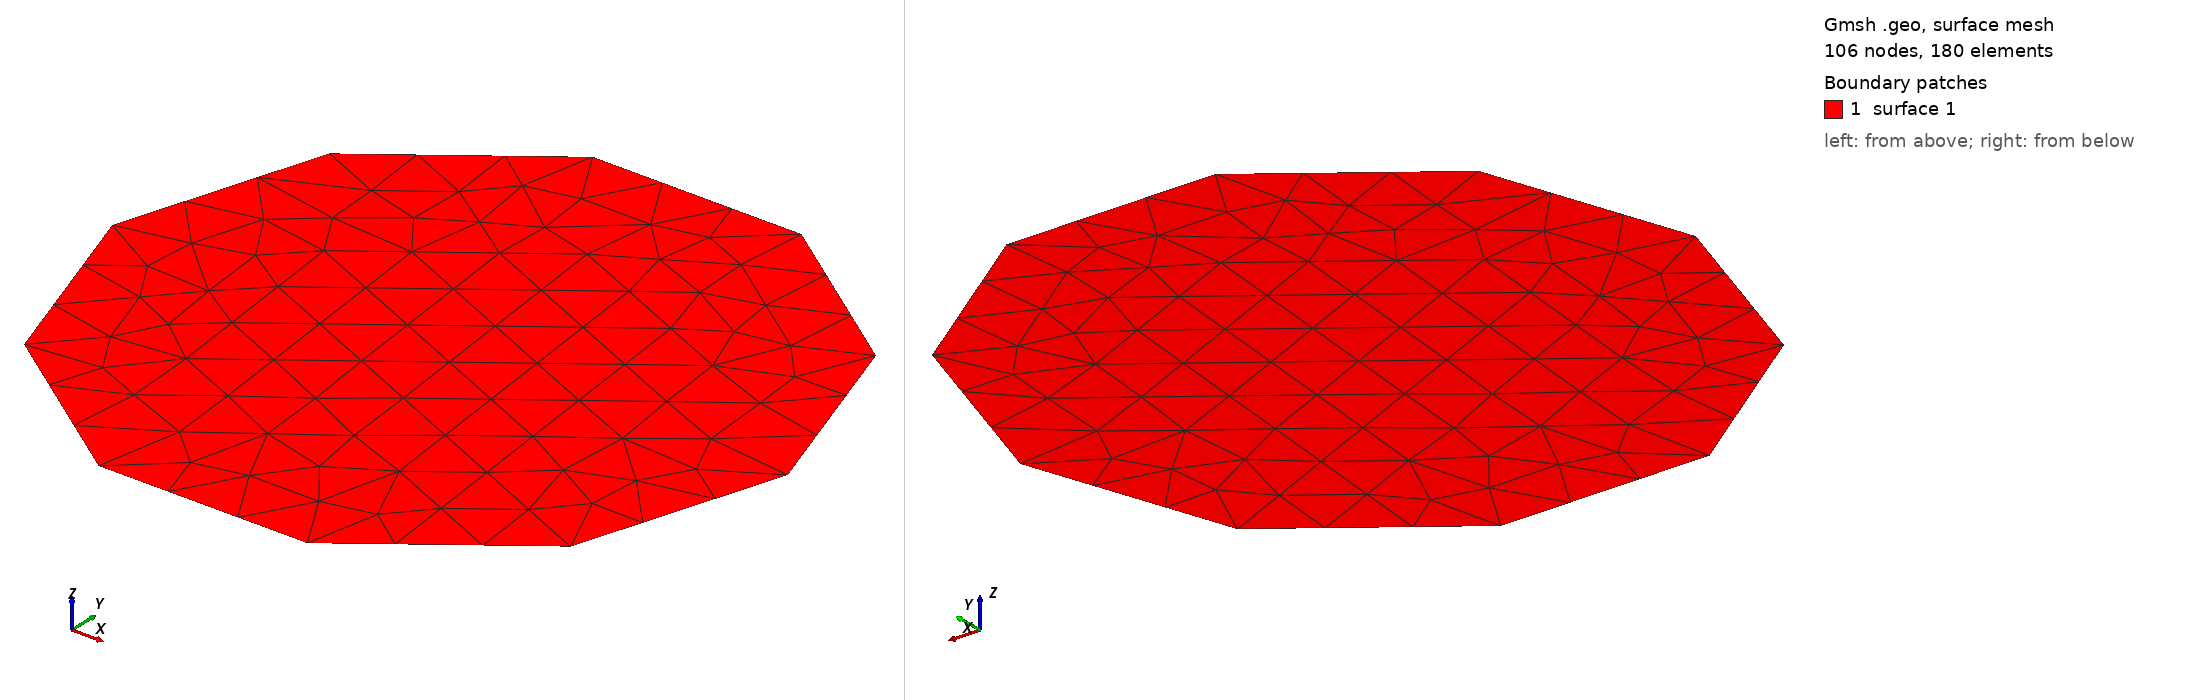

Gmsh geometry script, surface-meshed: 106 nodes, 180 surface elements. Boundary patches (legend numbers): 1 surface 1. Left view from above one corner, right view from below the opposite corner. The script declares no physical surfaces, so the legend lists its geometric surfaces.

=== testOptimizeQuadsFastInteriorQQTQQT.geo (drawn) ===
// Complete interior T-Q-Q-T-Q-Q star around vertex 11. The dedicated
// half-edge rule must replace B=10, I=1 by six quads with B=10, I=2, then
// leave the all-quad result unchanged on a second Fast invocation.
General.Terminal = 1;
General.AbortOnError = 1;
General.NumThreads = 1;
Mesh.Smoothing = 0;

Point(1) = {3, 0, 0};
Point(2) = {2.4270509831248424, 1.7633557568774194, 0};
Point(3) = {0.9270509831248424, 2.8531695488854605, 0};
Point(4) = {-0.9270509831248420, 2.8531695488854610, 0};
Point(5) = {-2.4270509831248420, 1.7633557568774196, 0};
Point(6) = {-3, 0, 0};
Point(7) = {-2.4270509831248430, -1.7633557568774192, 0};
Point(8) = {-0.9270509831248427, -2.8531695488854605, 0};
Point(9) = {0.9270509831248417, -2.8531695488854610, 0};
Point(10) = {2.4270509831248420, -1.7633557568774200, 0};
Line(1) = {1, 2};
Line(2) = {2, 3};
Line(3) = {3, 4};
Line(4) = {4, 5};
Line(5) = {5, 6};
Line(6) = {6, 7};
Line(7) = {7, 8};
Line(8) = {8, 9};
Line(9) = {9, 10};
Line(10) = {10, 1};
Curve Loop(1) = {1:10};
Plane Surface(1) = {1};

Merge "testOptimizeQuadsFastInteriorQQTQQT.msh";
OptimizeMesh "OptimizeQuadsFast";
OptimizeMesh "OptimizeQuadsFast";


Also in the case, not shown: testOptimizeQuadsFastInteriorQQTQQT.msh (merged mesh/CAD file).
